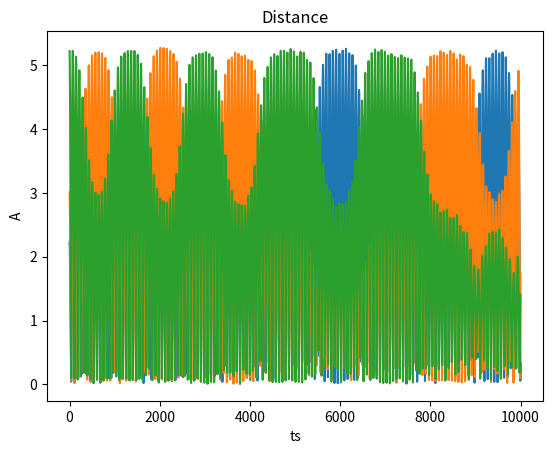
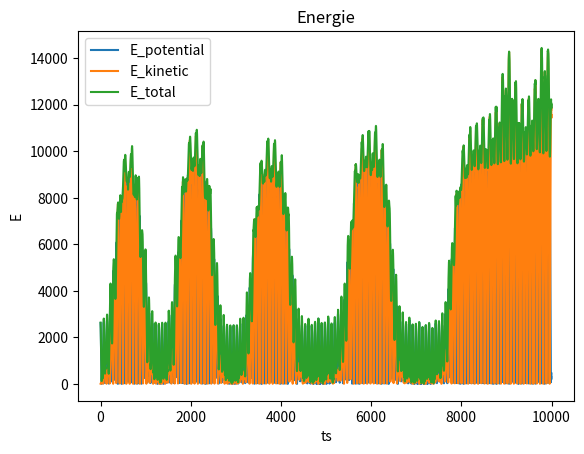

Write Python code to recreate these figures, in order.
import numpy as np

import matplotlib.pyplot as plt

# Constants
L0 = 0.9572
KB = 450.0

D = 0.001
DT = 0.001

# Function to calculate the distance between two points
def distance(p1: np.ndarray, p2: np.ndarray):
    return np.sqrt( (( p1 - p2)**2).sum())


# Function to calculate the bound energy
def energie_bound(p1: np.ndarray, p2: np.ndarray, k, l):
    return k*(distance(p1, p2) - l)**2


# Function to calculate the total energy
def energie(pos: np.ndarray, atom: int):
    other_atoms = [0, 1, 2]
    other_atoms.remove(atom)

    return energie_bound(pos[atom], pos[other_atoms[0]], KB, L0) + \
        energie_bound(pos[atom], pos[other_atoms[1]], KB, L0)


# Function to calculate the gradient
def gradient(pos: np.ndarray):
    Δg = np.zeros_like(pos)
    for i in range(pos.shape[0]):
        for j in range(pos.shape[1]):
            pos_p = pos.copy()
            pos_p[i, j] += D
            pos_m = pos.copy()
            pos_m[i, j] -= D

            Δg[i, j] =  -(energie(pos_p, i) - energie(pos_m, i)) / (2*D)
    return Δg

if __name__ == '__main__':
    # Initial positions
    pos = np.array([
        [0.0, 0.0, 0.0],
        [1.0, 2.0, 0.0],
        [-1.7, -2.5, 0.0],
    ])

    # Mesurements
    dist_C1_C2 = []
    dist_C1_C3 = []
    dist_C2_C3 = []

    Epot = []
    Ekin = []
    Etot = []

    pos_init = pos + (5**.5 * DT) + (0.5 * gradient(pos) * DT**2)

    positions: list[np.ndarray] = [pos, pos_init]
    pos = pos_init

    # Minimization loop
    for i in range(10000):
        # Update position

        pos = (2 * pos) - positions[-2] + (DT**2 * gradient(pos))
        positions.append(pos)

        dist_C1_C2.append(distance(pos[0], pos[1]))
        dist_C1_C3.append(distance(pos[0], pos[2]))
        dist_C2_C3.append(distance(pos[1], pos[2]))

        # epot = energie(pos, 0) + energie(pos, 1) + energie(pos, 2)
        # ekin = (0.5*( (pos - positions[-1]) / (2 * DT) )**2).sum()
        epot = energie(pos, 0)
        ekin = (( (positions[-1][0] - positions[-2][0]) / DT )**2).sum()

        Epot.append(epot)
        Ekin.append(ekin)
        Etot.append(epot + ekin)

    # Plotting
    plt.figure()
    plt.xlabel('ts')
    plt.ylabel('A')
    plt.title('Distance')
    plt.plot(range(len(dist_C1_C2)), dist_C1_C2)
    plt.plot(range(len(dist_C1_C3)), dist_C1_C3)
    plt.plot(range(len(dist_C2_C3)), dist_C2_C3)

    plt.figure()
    plt.xlabel('ts')
    plt.ylabel('E')
    plt.title('Energie')
    plt.plot(range(len(Epot)), Epot, label="E_potential")
    plt.plot(range(len(Ekin)), Ekin, label="E_kinetic")
    plt.plot(range(len(Etot)), Etot, label="E_total")
    plt.legend(loc="upper left")
